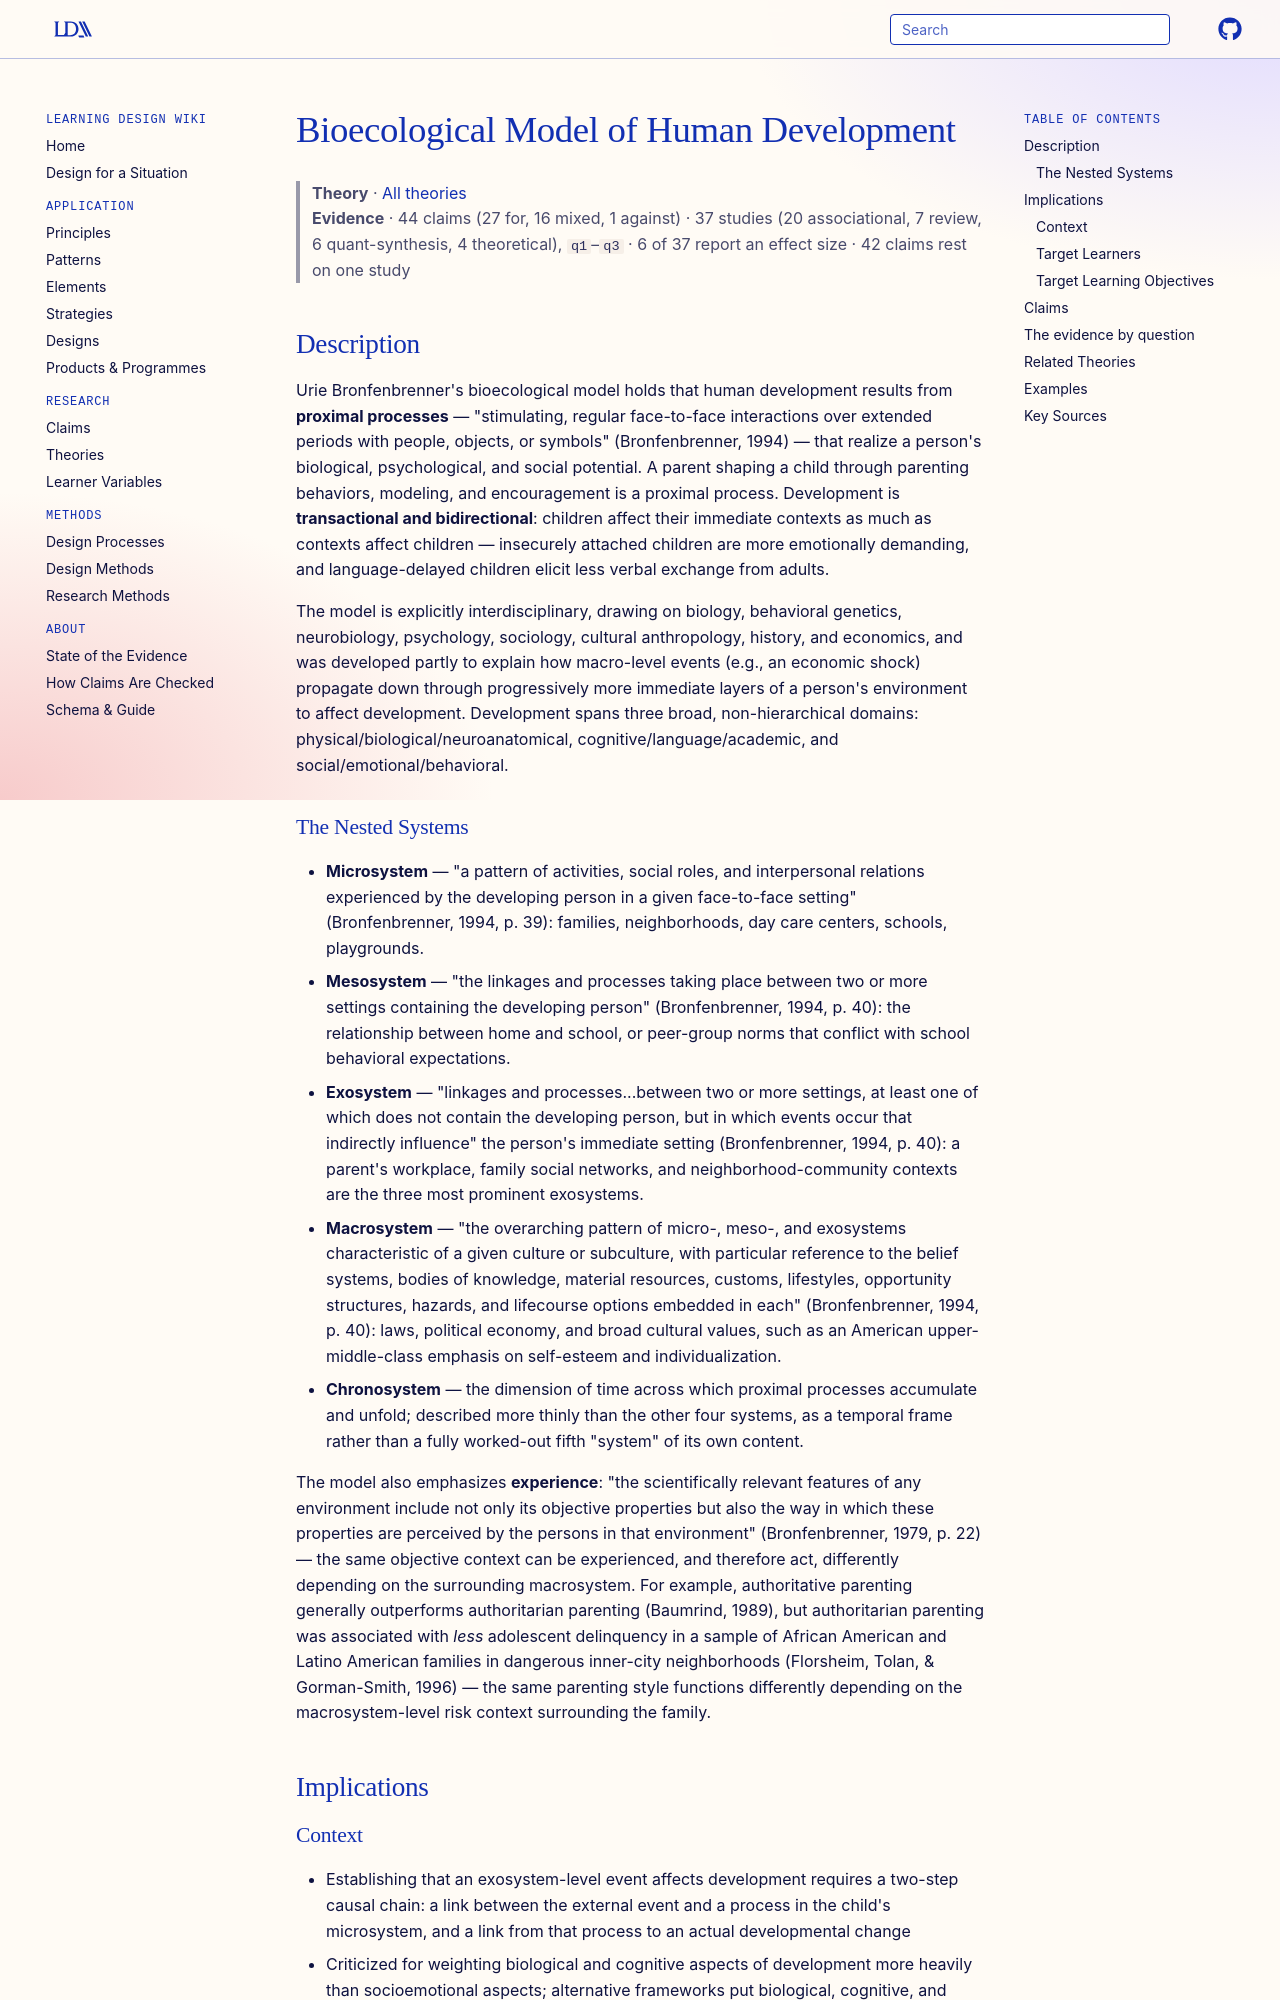

repository: Learning-Design-Alliance/learning-wiki · page: theories/bioecological-model-of-human-development/index.html · generator: mkdocs

---
type: theory
title: Bioecological Model of Human Development
description: Bronfenbrenner's bioecological model holds that development is driven by sustained proximal interactions occurring within a nested set of environmental systems, from the immediate to the broadly cultural, across time.
canonical: true
status: review
generated:
  by: claude/unspecified
  at: 2026-08-29
---

# Bioecological Model of Human Development

> **Theory** · [All theories](index.md)
> **Evidence** · 44 claims (27 for, 16 mixed, 1 against) · 37 studies (20 associational, 7 review, 6 quant-synthesis, 4 theoretical), `q1`–`q3` · 6 of 37 report an effect size · 42 claims rest on one study

## Description
Urie Bronfenbrenner's bioecological model holds that human development results from **proximal processes** — "stimulating, regular face-to-face interactions over extended periods with people, objects, or symbols" (Bronfenbrenner, 1994) — that realize a person's biological, psychological, and social potential. A parent shaping a child through parenting behaviors, modeling, and encouragement is a proximal process. Development is **transactional and bidirectional**: children affect their immediate contexts as much as contexts affect children — insecurely attached children are more emotionally demanding, and language-delayed children elicit less verbal exchange from adults.

The model is explicitly interdisciplinary, drawing on biology, behavioral genetics, neurobiology, psychology, sociology, cultural anthropology, history, and economics, and was developed partly to explain how macro-level events (e.g., an economic shock) propagate down through progressively more immediate layers of a person's environment to affect development. Development spans three broad, non-hierarchical domains: physical/biological/neuroanatomical, cognitive/language/academic, and social/emotional/behavioral.

### The Nested Systems
- **Microsystem** — "a pattern of activities, social roles, and interpersonal relations experienced by the developing person in a given face-to-face setting" (Bronfenbrenner, 1994, p. 39): families, neighborhoods, day care centers, schools, playgrounds.
- **Mesosystem** — "the linkages and processes taking place between two or more settings containing the developing person" (Bronfenbrenner, 1994, p. 40): the relationship between home and school, or peer-group norms that conflict with school behavioral expectations.
- **Exosystem** — "linkages and processes...between two or more settings, at least one of which does not contain the developing person, but in which events occur that indirectly influence" the person's immediate setting (Bronfenbrenner, 1994, p. 40): a parent's workplace, family social networks, and neighborhood-community contexts are the three most prominent exosystems.
- **Macrosystem** — "the overarching pattern of micro-, meso-, and exosystems characteristic of a given culture or subculture, with particular reference to the belief systems, bodies of knowledge, material resources, customs, lifestyles, opportunity structures, hazards, and lifecourse options embedded in each" (Bronfenbrenner, 1994, p. 40): laws, political economy, and broad cultural values, such as an American upper-middle-class emphasis on self-esteem and individualization.
- **Chronosystem** — the dimension of time across which proximal processes accumulate and unfold; described more thinly than the other four systems, as a temporal frame rather than a fully worked-out fifth "system" of its own content.

The model also emphasizes **experience**: "the scientifically relevant features of any environment include not only its objective properties but also the way in which these properties are perceived by the persons in that environment" (Bronfenbrenner, 1979, p. 22) — the same objective context can be experienced, and therefore act, differently depending on the surrounding macrosystem. For example, authoritative parenting generally outperforms authoritarian parenting (Baumrind, 1989), but authoritarian parenting was associated with *less* adolescent delinquency in a sample of African American and Latino American families in dangerous inner-city neighborhoods (Florsheim, Tolan, & Gorman-Smith, 1996) — the same parenting style functions differently depending on the macrosystem-level risk context surrounding the family.

## Implications

### Context
- Establishing that an exosystem-level event affects development requires a two-step causal chain: a link between the external event and a process in the child's microsystem, and a link from that process to an actual developmental change
- Criticized for weighting biological and cognitive aspects of development more heavily than socioemotional aspects; alternative frameworks put biological, cognitive, and socioemotional domains on more equal footing

### Target Learners
- Not scoped to a single age band — the model applies across the lifespan, though its clearest classroom applications concern children and adolescents whose immediate systems (family, school, peers) are still actively shaping development
